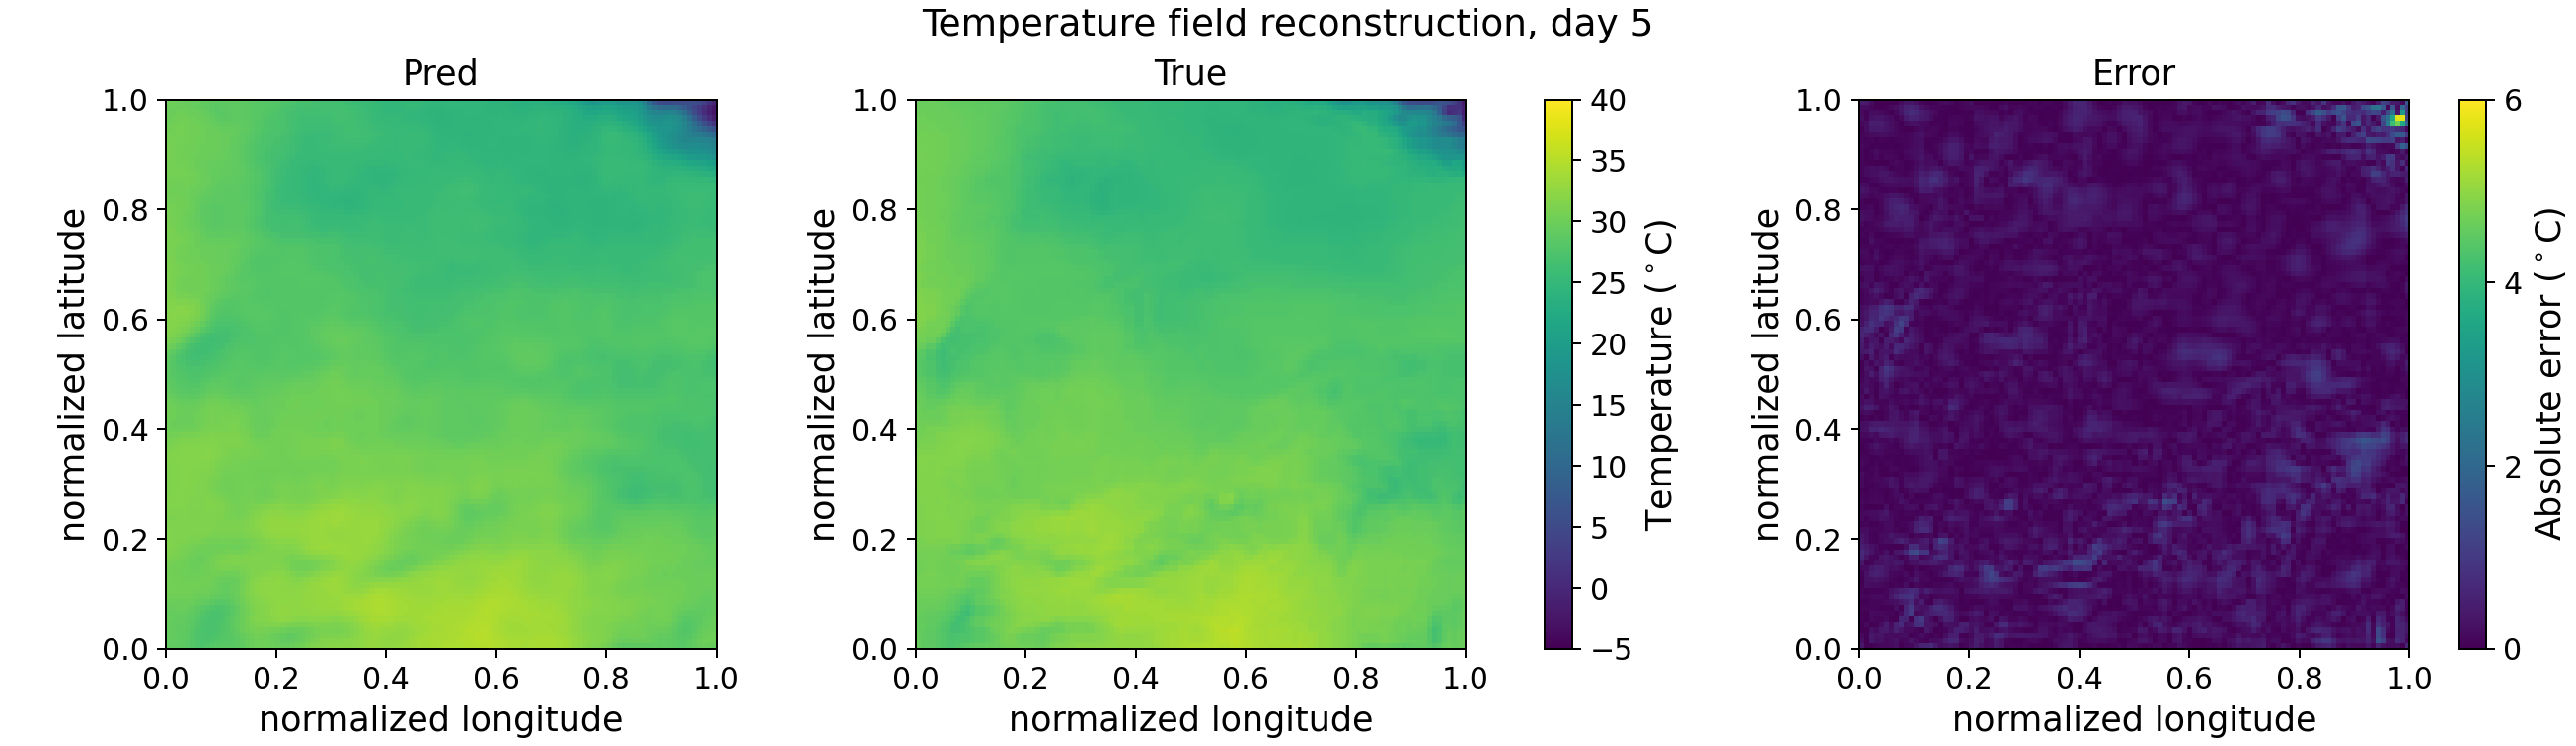

The table this chart was drawn from, first rows:
day_index, lat, lon, true_temp_C, pred_temp_C, abs_error_C
5, 0.0000000000, 0.0000000000, 29.42, 29.04, 0.3835
5, 0.0000000000, 0.009091, 28.91, 28.95, 0.04126
5, 0.0000000000, 0.01818, 28.81, 28.85, 0.04052
5, 0.0000000000, 0.02727, 28.81, 28.7, 0.1087
5, 0.0000000000, 0.03636, 28.29, 28.42, 0.1269
5, 0.0000000000, 0.04545, 27.87, 27.99, 0.1205
5, 0.0000000000, 0.05455, 27.43, 27.59, 0.1594
5, 0.0000000000, 0.06364, 27.24, 27.49, 0.2525
5, 0.0000000000, 0.07273, 27.71, 27.73, 0.02294
5, 0.0000000000, 0.08182, 28.17, 28.1, 0.07807
5, 0.0000000000, 0.09091, 28.5, 28.37, 0.138
5, 0.0000000000, 0.1, 28.84, 28.48, 0.3537
5, 0.0000000000, 0.1091, 29.1, 28.49, 0.6091
5, 0.0000000000, 0.1182, 29.1, 28.48, 0.6196
5, 0.0000000000, 0.1273, 29.32, 28.58, 0.7351
5, 0.0000000000, 0.1364, 29.31, 28.89, 0.4228
5, 0.0000000000, 0.1455, 29.56, 29.35, 0.201
5, 0.0000000000, 0.1545, 30.08, 29.82, 0.2682
5, 0.0000000000, 0.1636, 30.45, 30.11, 0.3361
5, 0.0000000000, 0.1727, 30.47, 30.2, 0.2701
5, 0.0000000000, 0.1818, 30.17, 30.14, 0.02975
5, 0.0000000000, 0.1909, 30.08, 29.99, 0.09057
5, 0.0000000000, 0.2, 30.03, 29.77, 0.262
5, 0.0000000000, 0.2091, 30.03, 29.55, 0.4783
5, 0.0000000000, 0.2182, 29.78, 29.48, 0.2951
5, 0.0000000000, 0.2273, 29.79, 29.66, 0.1351
5, 0.0000000000, 0.2364, 30.24, 30.04, 0.1973
5, 0.0000000000, 0.2455, 30.92, 30.5, 0.4245
5, 0.0000000000, 0.2545, 31.24, 30.92, 0.3216
5, 0.0000000000, 0.2636, 31.31, 31.25, 0.06185
5, 0.0000000000, 0.2727, 31.44, 31.51, 0.06903
5, 0.0000000000, 0.2818, 31.65, 31.71, 0.06931
5, 0.0000000000, 0.2909, 31.92, 31.89, 0.02963
5, 0.0000000000, 0.3, 31.92, 32, 0.0813
5, 0.0000000000, 0.3091, 32.01, 32.04, 0.028
5, 0.0000000000, 0.3182, 31.99, 32.02, 0.03328
5, 0.0000000000, 0.3273, 31.98, 32, 0.02112
5, 0.0000000000, 0.3364, 32.03, 32.02, 0.006882
5, 0.0000000000, 0.3455, 32.16, 32.15, 0.005501
5, 0.0000000000, 0.3545, 32.31, 32.41, 0.1072
5, 0.0000000000, 0.3636, 32.44, 32.71, 0.2689
5, 0.0000000000, 0.3727, 32.51, 32.88, 0.3649
5, 0.0000000000, 0.3818, 32.5, 32.86, 0.364
5, 0.0000000000, 0.3909, 32.5, 32.71, 0.2083
5, 0.0000000000, 0.4, 32.54, 32.56, 0.01644
5, 0.0000000000, 0.4091, 32.55, 32.54, 0.01128
5, 0.0000000000, 0.4182, 32.62, 32.65, 0.02699
5, 0.0000000000, 0.4273, 32.74, 32.82, 0.0756
5, 0.0000000000, 0.4364, 33.01, 33.04, 0.02804
5, 0.0000000000, 0.4455, 33.24, 33.28, 0.04559
5, 0.0000000000, 0.4545, 33.55, 33.51, 0.03406
5, 0.0000000000, 0.4636, 33.75, 33.69, 0.06069
5, 0.0000000000, 0.4727, 33.75, 33.84, 0.09163
5, 0.0000000000, 0.4818, 34.03, 33.99, 0.04206
5, 0.0000000000, 0.4909, 34.3, 34.13, 0.1714
5, 0.0000000000, 0.5, 34.41, 34.26, 0.1483
5, 0.0000000000, 0.5091, 34.47, 34.38, 0.09448
5, 0.0000000000, 0.5182, 34.51, 34.45, 0.05807
5, 0.0000000000, 0.5273, 34.6, 34.51, 0.09774
5, 0.0000000000, 0.5364, 34.68, 34.54, 0.1349
... 10,929 more rows
